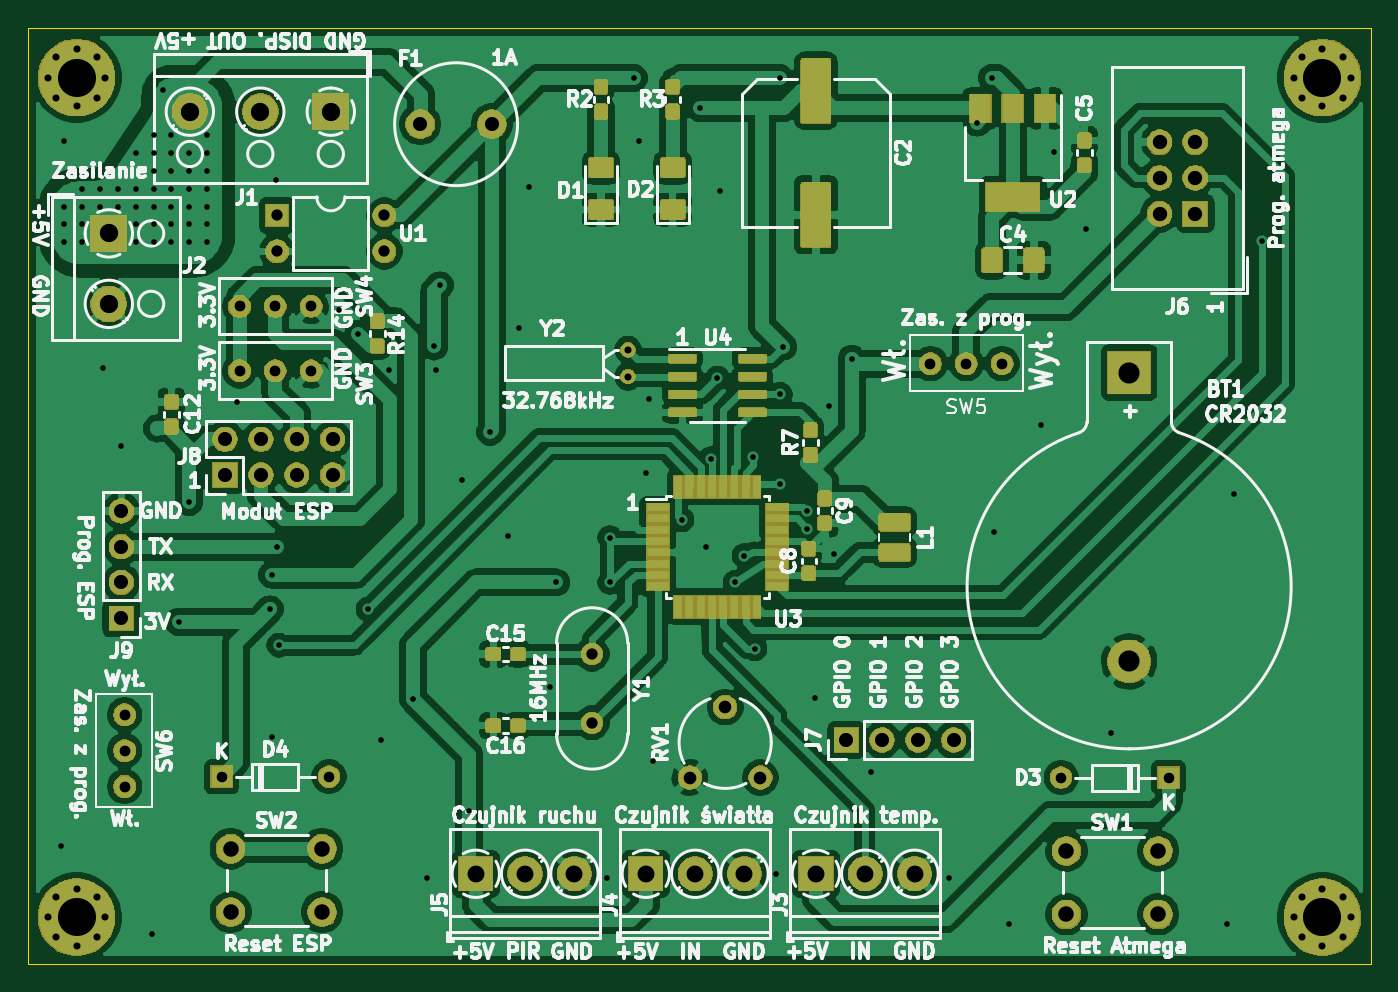
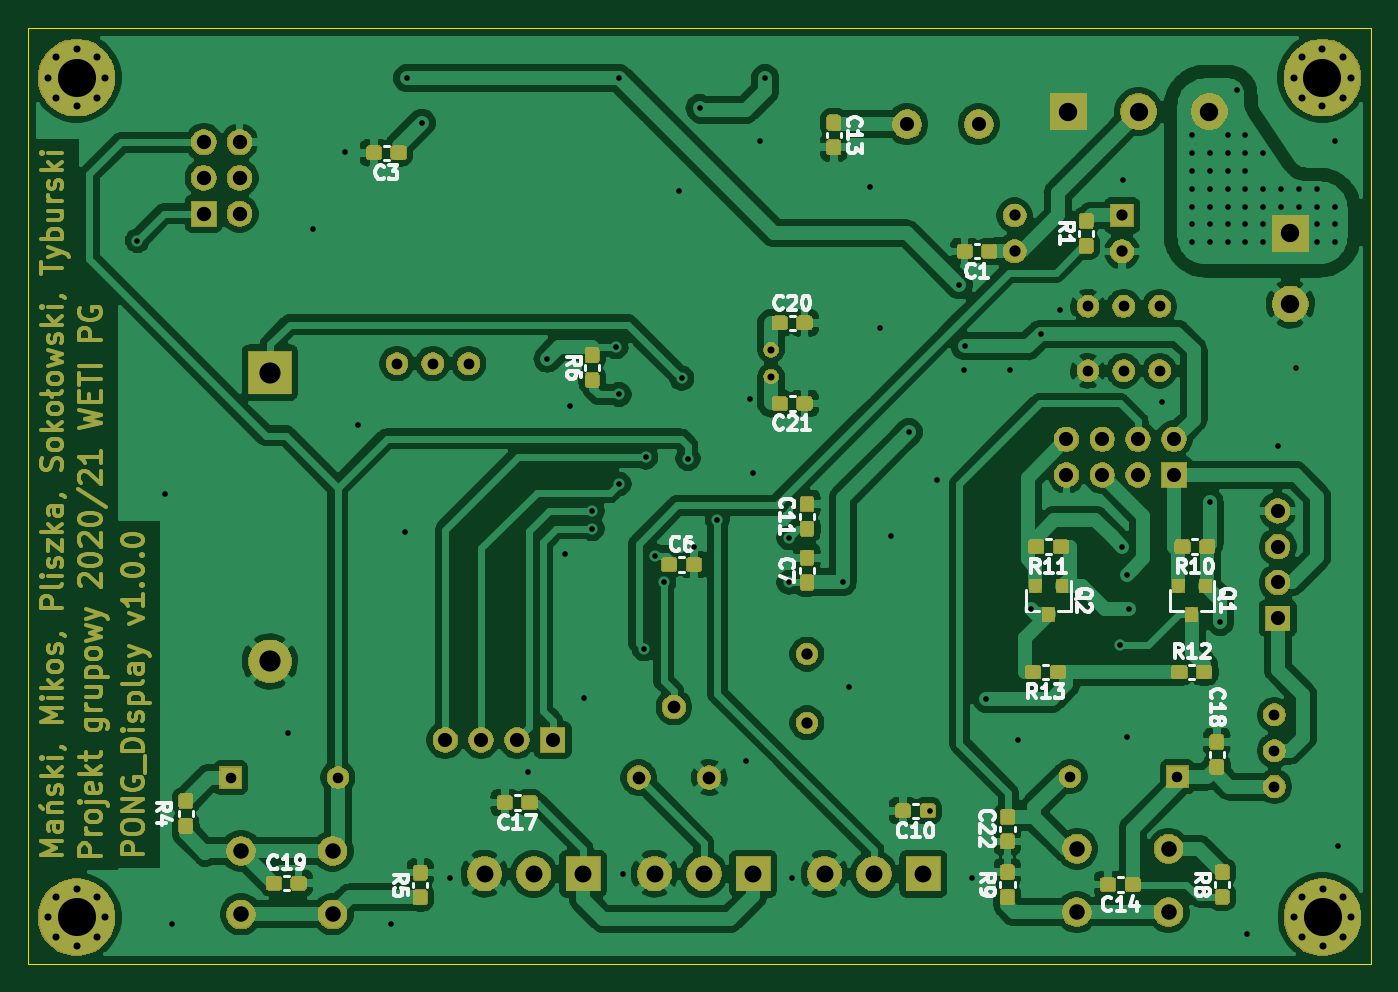
Circuit board: 11 layer files. Board 95.2 x 66.4 mm.
- bottom_copper: PONG_Display-B_Cu.gbr (328701 bytes)
- bottom_mask: PONG_Display-B_Mask.gbr (129883 bytes)
- paste: PONG_Display-B_Paste.gbr (80908 bytes)
- bottom_silk: PONG_Display-B_SilkS.gbr (24207 bytes)
- outline: PONG_Display-Edge_Cuts.gbr (681 bytes)
- top_copper: PONG_Display-F_Cu.gbr (299154 bytes)
- top_mask: PONG_Display-F_Mask.gbr (99480 bytes)
- paste: PONG_Display-F_Paste.gbr (65027 bytes)
- top_silk: PONG_Display-F_SilkS.gbr (101586 bytes)
- drill: PONG_Display-NPTH.drl (271 bytes)
- drill: PONG_Display-PTH.drl (3580 bytes)

=== bottom_copper: PONG_Display-B_Cu.gbr (328701 bytes, source omitted) ===
=== bottom_mask: PONG_Display-B_Mask.gbr (129883 bytes, source omitted) ===
=== paste: PONG_Display-B_Paste.gbr (80908 bytes, source omitted) ===
=== bottom_silk: PONG_Display-B_SilkS.gbr (24207 bytes, source omitted) ===
=== outline: PONG_Display-Edge_Cuts.gbr ===
G04 #@! TF.GenerationSoftware,KiCad,Pcbnew,(5.1.5)-3*
G04 #@! TF.CreationDate,2020-04-30T19:54:07+02:00*
G04 #@! TF.ProjectId,PONG_Display,504f4e47-5f44-4697-9370-6c61792e6b69,rev?*
G04 #@! TF.SameCoordinates,Original*
G04 #@! TF.FileFunction,Profile,NP*
%FSLAX46Y46*%
G04 Gerber Fmt 4.6, Leading zero omitted, Abs format (unit mm)*
G04 Created by KiCad (PCBNEW (5.1.5)-3) date 2020-04-30 19:54:07*
%MOMM*%
%LPD*%
G04 APERTURE LIST*
%ADD10C,0.050000*%
G04 APERTURE END LIST*
D10*
X107950000Y-11430000D02*
X107950000Y-77851000D01*
X12700000Y-11430000D02*
X107950000Y-11430000D01*
X12700000Y-77851000D02*
X12700000Y-11430000D01*
X107950000Y-77851000D02*
X12700000Y-77851000D01*
M02*

=== top_copper: PONG_Display-F_Cu.gbr (299154 bytes, source omitted) ===
=== top_mask: PONG_Display-F_Mask.gbr (99480 bytes, source omitted) ===
=== paste: PONG_Display-F_Paste.gbr (65027 bytes, source omitted) ===
=== top_silk: PONG_Display-F_SilkS.gbr (101586 bytes, source omitted) ===
=== drill: PONG_Display-NPTH.drl ===
M48
; DRILL file {KiCad (5.1.5)-3} date 30.04.2020 19:54:02
; FORMAT={-:-/ absolute / inch / decimal}
; #@! TF.CreationDate,2020-04-30T19:54:02+02:00
; #@! TF.GenerationSoftware,Kicad,Pcbnew,(5.1.5)-3
; #@! TF.FileFunction,NonPlated,1,2,NPTH
FMAT,2
INCH
%
G90
G05
T0
M30

=== drill: PONG_Display-PTH.drl ===
M48
; DRILL file {KiCad (5.1.5)-3} date 30.04.2020 19:54:02
; FORMAT={-:-/ absolute / inch / decimal}
; #@! TF.CreationDate,2020-04-30T19:54:02+02:00
; #@! TF.GenerationSoftware,Kicad,Pcbnew,(5.1.5)-3
; #@! TF.FileFunction,Plated,1,2,PTH
FMAT,2
INCH
T1C0.0157
T2C0.0197
T3C0.0295
T4C0.0300
T5C0.0315
T6C0.0354
T7C0.0394
T8C0.0400
T9C0.0433
T10C0.0472
T11C0.0512
T12C0.0591
T13C0.1063
%
G90
G05
T1
X0.5906Y-2.7362
X0.6Y-0.95
X0.6Y-1.0
X0.6Y-1.05
X0.6004Y-0.7677
X0.65Y-0.9
X0.65Y-0.95
X0.65Y-1.0
X0.65Y-1.05
X0.7Y-0.9
X0.7Y-0.95
X0.7087Y-1.4
X0.75Y-0.9
X0.75Y-0.95
X0.76Y-1.62
X0.8Y-0.8
X0.8Y-0.9
X0.8Y-0.95
X0.8Y-1.0
X0.8002Y-1.0492
X0.8465Y-2.9823
X0.85Y-0.75
X0.85Y-0.8
X0.85Y-0.85
X0.85Y-0.9
X0.85Y-0.95
X0.85Y-1.0
X0.85Y-1.05
X0.875Y-0.625
X0.9Y-0.75
X0.9Y-0.8
X0.9Y-0.85
X0.9Y-0.9
X0.9Y-0.95
X0.9Y-1.0
X0.9Y-1.05
X0.92Y-2.11
X0.95Y-0.8
X0.95Y-0.85
X0.95Y-0.9
X0.95Y-0.95
X0.95Y-1.0
X0.95Y-1.05
X0.95Y-1.775
X1.0Y-0.75
X1.0Y-0.8
X1.0Y-0.85
X1.0Y-0.9
X1.0Y-0.95
X1.0Y-1.0
X1.0Y-1.05
X1.0827Y-1.4961
X1.175Y-2.075
X1.1811Y-1.9783
X1.1811Y-2.4311
X1.1909Y-0.876
X1.1944Y-1.9
X1.2Y-2.175
X1.3681Y-1.2402
X1.4219Y-1.305
X1.45Y-2.075
X1.4862Y-2.4409
X1.5075Y-1.4075
X1.575Y-2.325
X1.6142Y-2.8248
X1.6343Y-1.3407
X1.6375Y-1.4075
X1.65Y-1.17
X1.7126Y-1.7126
X1.7323Y-2.6378
X1.79Y-1.58
X1.8406Y-1.8701
X1.8701Y-1.2894
X1.8996Y-0.8957
X1.9587Y-2.2933
X1.975Y-2.0
X2.1161Y-2.8248
X2.125Y-1.875
X2.125Y-2.0
X2.1914Y-0.5914
X2.2047Y-0.7677
X2.2244Y-1.6929
X2.2343Y-1.4862
X2.2441Y-2.5
X2.325Y-1.825
X2.375Y-0.675
X2.3917Y-1.8996
X2.4073Y-1.6539
X2.425Y-1.43
X2.4311Y-0.9055
X2.475Y-2.0
X2.5Y-1.925
X2.525Y-1.65
X2.5295Y-2.185
X2.5886Y-2.815
X2.6Y-0.5914
X2.6Y-1.475
X2.6Y-1.725
X2.6086Y-1.3414
X2.675Y-1.8
X2.675Y-1.85
X2.6969Y-2.3228
X2.7362Y-1.5059
X2.75Y-1.92
X2.8Y-1.375
X2.8543Y-2.5295
X3.0709Y-2.8248
X3.15Y-0.7157
X3.1914Y-0.5914
X3.1988Y-1.8602
X3.2382Y-2.9528
X3.33Y-1.56
X3.3661Y-0.7972
X3.4547Y-1.0138
X3.5236Y-2.4213
X3.8484Y-2.9528
X3.8681Y-1.752
X3.945Y-1.045
T2
X4.0353Y-0.59
X4.0586Y-0.5336
X4.0586Y-0.6464
X4.115Y-0.5103
X4.115Y-0.6697
X4.1714Y-0.5336
X4.1714Y-0.6464
X4.1947Y-0.59
X0.555Y-2.935
X0.5784Y-2.8786
X0.5784Y-2.9914
X0.6347Y-2.8553
X0.6347Y-3.0147
X0.6911Y-2.8786
X0.6911Y-2.9914
X0.7144Y-2.935
X0.5553Y-0.59
X0.5786Y-0.5336
X0.5786Y-0.6464
X0.635Y-0.5103
X0.635Y-0.6697
X0.6914Y-0.5336
X0.6914Y-0.6464
X0.7147Y-0.59
X4.0353Y-2.935
X4.0586Y-2.8786
X4.0586Y-2.9914
X4.115Y-2.8553
X4.115Y-3.0147
X4.1714Y-2.8786
X4.1714Y-2.9914
X4.1947Y-2.935
X2.175Y-1.35
X2.175Y-1.4248
T3
X1.04Y-2.5425
X1.34Y-2.5425
X3.385Y-2.545
X3.685Y-2.545
T4
X0.7691Y-2.37
X0.7691Y-2.47
X0.7691Y-2.57
X3.02Y-1.3891
X3.12Y-1.3891
X3.22Y-1.3891
X1.09Y-1.4091
X1.19Y-1.4091
X1.29Y-1.4091
X1.09Y-1.2291
X1.19Y-1.2291
X1.29Y-1.2291
T5
X1.195Y-0.975
X1.195Y-1.075
X1.495Y-0.975
X1.495Y-1.075
X2.075Y-2.2
X2.075Y-2.3921
T6
X2.3481Y-2.545
X2.4466Y-2.3481
X2.545Y-2.545
T7
X1.05Y-1.6
X1.05Y-1.7
X1.15Y-1.6
X1.15Y-1.7
X1.25Y-1.6
X1.25Y-1.7
X1.35Y-1.6
X1.35Y-1.7
X1.595Y-0.72
X1.795Y-0.72
X2.785Y-2.44
X2.885Y-2.44
X2.985Y-2.44
X3.085Y-2.44
X0.76Y-1.8
X0.76Y-1.9
X0.76Y-2.0
X0.76Y-2.1
T8
X3.66Y-0.77
X3.66Y-0.87
X3.66Y-0.97
X3.76Y-0.77
X3.76Y-0.87
X3.76Y-0.97
T9
X1.065Y-2.7438
X1.065Y-2.9209
X1.3209Y-2.7438
X1.3209Y-2.9209
X3.4Y-2.75
X3.4Y-2.9272
X3.6559Y-2.75
X3.6559Y-2.9272
T10
X2.7Y-2.8138
X2.8378Y-2.8138
X2.9756Y-2.8138
X2.225Y-2.8138
X2.3628Y-2.8138
X2.5006Y-2.8138
X1.75Y-2.8138
X1.8878Y-2.8138
X2.0256Y-2.8138
T11
X0.725Y-1.025
X0.725Y-1.2219
X0.9513Y-0.685
X1.1481Y-0.685
X1.345Y-0.685
T12
X3.575Y-1.4138
X3.575Y-2.2205
T13
X4.115Y-0.59
X0.6347Y-2.935
X0.635Y-0.59
X4.115Y-2.935
T0
M30
